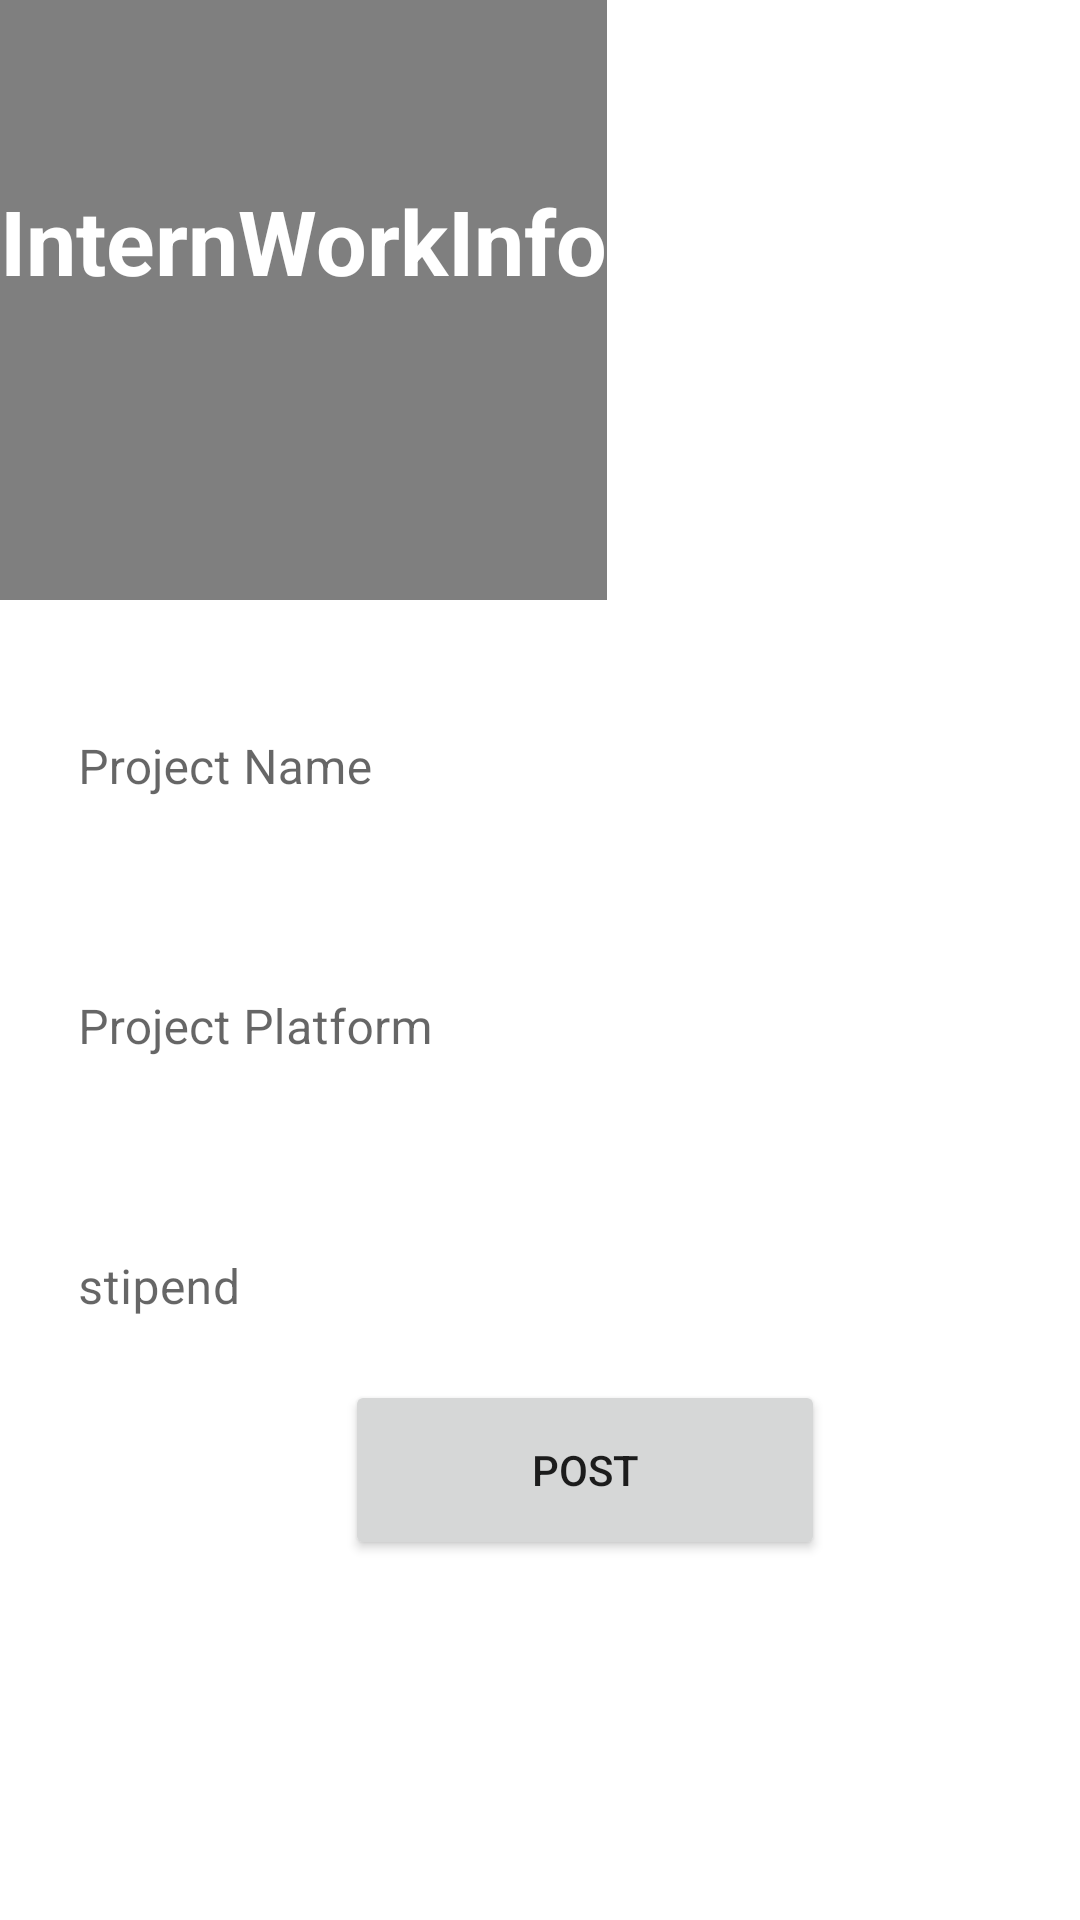

Here is an Android app screen rendered from its layout file. Give the layout XML and the strings, colors and styles it references.
<!-- AndroidManifest.xml: application theme Theme.KleeTeams -->
<!-- res/layout/activity_intern_work_info.xml -->
<?xml version="1.0" encoding="utf-8"?>
<LinearLayout xmlns:android="http://schemas.android.com/apk/res/android"
    xmlns:app="http://schemas.android.com/apk/res-auto"
    xmlns:tools="http://schemas.android.com/tools"
    android:layout_width="match_parent"
    android:layout_height="match_parent"
    android:orientation="vertical"
    tools:context=".Admin.InternWorkInfo">
    <LinearLayout
        android:layout_width="wrap_content"
        android:layout_height="200dp"
        android:orientation="vertical"
        android:background="@drawable/project01">
        <LinearLayout
            android:layout_width="match_parent"
            android:layout_height="match_parent"
            android:orientation="vertical"
            android:background="#80000000">
            <TextView
                android:layout_width="match_parent"
                android:layout_height="wrap_content"
                android:text="InternWorkInfo"
                android:textStyle="bold"
                android:textSize="30dp"
                android:gravity="center"
                android:textColor="@color/white"
                android:layout_marginTop="60dp">
            </TextView>
        </LinearLayout>
    </LinearLayout>
    <com.google.android.material.textfield.TextInputLayout
        android:layout_width="match_parent"
        android:layout_height="wrap_content"
        android:layout_margin="10dp"
        android:hint="Project Name"
        app:boxBackgroundMode="none"
        app:startIconDrawable="@drawable/ic_baseline_email_24">

        <com.google.android.material.textfield.TextInputEditText
            android:id="@+id/projname"
            android:layout_width="match_parent"
            android:layout_height="wrap_content"
            android:inputType="text"
            android:maxLength="20"/>
    </com.google.android.material.textfield.TextInputLayout>
    <com.google.android.material.textfield.TextInputLayout
        android:layout_width="match_parent"
        android:layout_height="wrap_content"
        android:layout_margin="10dp"
        android:hint="Project Platform"
        app:boxBackgroundMode="none"
        app:startIconDrawable="@drawable/ic_baseline_email_24">

        <com.google.android.material.textfield.TextInputEditText
            android:id="@+id/projplatform"
            android:layout_width="match_parent"
            android:layout_height="wrap_content"
            android:inputType="text"
            android:maxLength="10"/>
    </com.google.android.material.textfield.TextInputLayout>
    <com.google.android.material.textfield.TextInputLayout
        android:layout_width="match_parent"
        android:layout_height="wrap_content"
        android:layout_margin="10dp"
        android:hint="stipend"
        app:boxBackgroundMode="none"
        app:startIconDrawable="@drawable/ic_baseline_email_24">

        <com.google.android.material.textfield.TextInputEditText
            android:id="@+id/stipend"
            android:layout_width="match_parent"
            android:layout_height="wrap_content"
            android:inputType="text"
            android:maxLength="10"/>
    </com.google.android.material.textfield.TextInputLayout>
    <Button
        android:id="@+id/postbutton"
        android:layout_width="160dp"
        android:layout_height="60dp"
        android:text="post"
        android:layout_marginLeft="115dp">
    </Button>
</LinearLayout>
<!-- resources referenced by this layout -->
<resources>
  <color name="white">#FFFFFFFF</color>
  <style name="Theme.KleeTeams" parent="Theme.MaterialComponents.DayNight.DarkActionBar">
          
          <item name="colorPrimary">@color/bayleaf</item>
          <item name="colorPrimaryVariant">@color/green</item>
          <item name="colorOnPrimary">@color/white</item>
          
          <item name="colorSecondary">@color/pearlbush</item>
          <item name="colorSecondaryVariant">@color/clamshell</item>
          <item name="colorOnSecondary">@color/black</item>
          
          <item name="android:statusBarColor" tools:targetApi="l">?attr/colorPrimaryVariant</item>
          
      </style>
  <color name="bayleaf">#82AC85</color>
  <color name="green">#00cba9</color>
  <color name="pearlbush">#E2CFC9</color>
  <color name="clamshell">#D1ACA5</color>
  <color name="black">#FF000000</color>
</resources>
